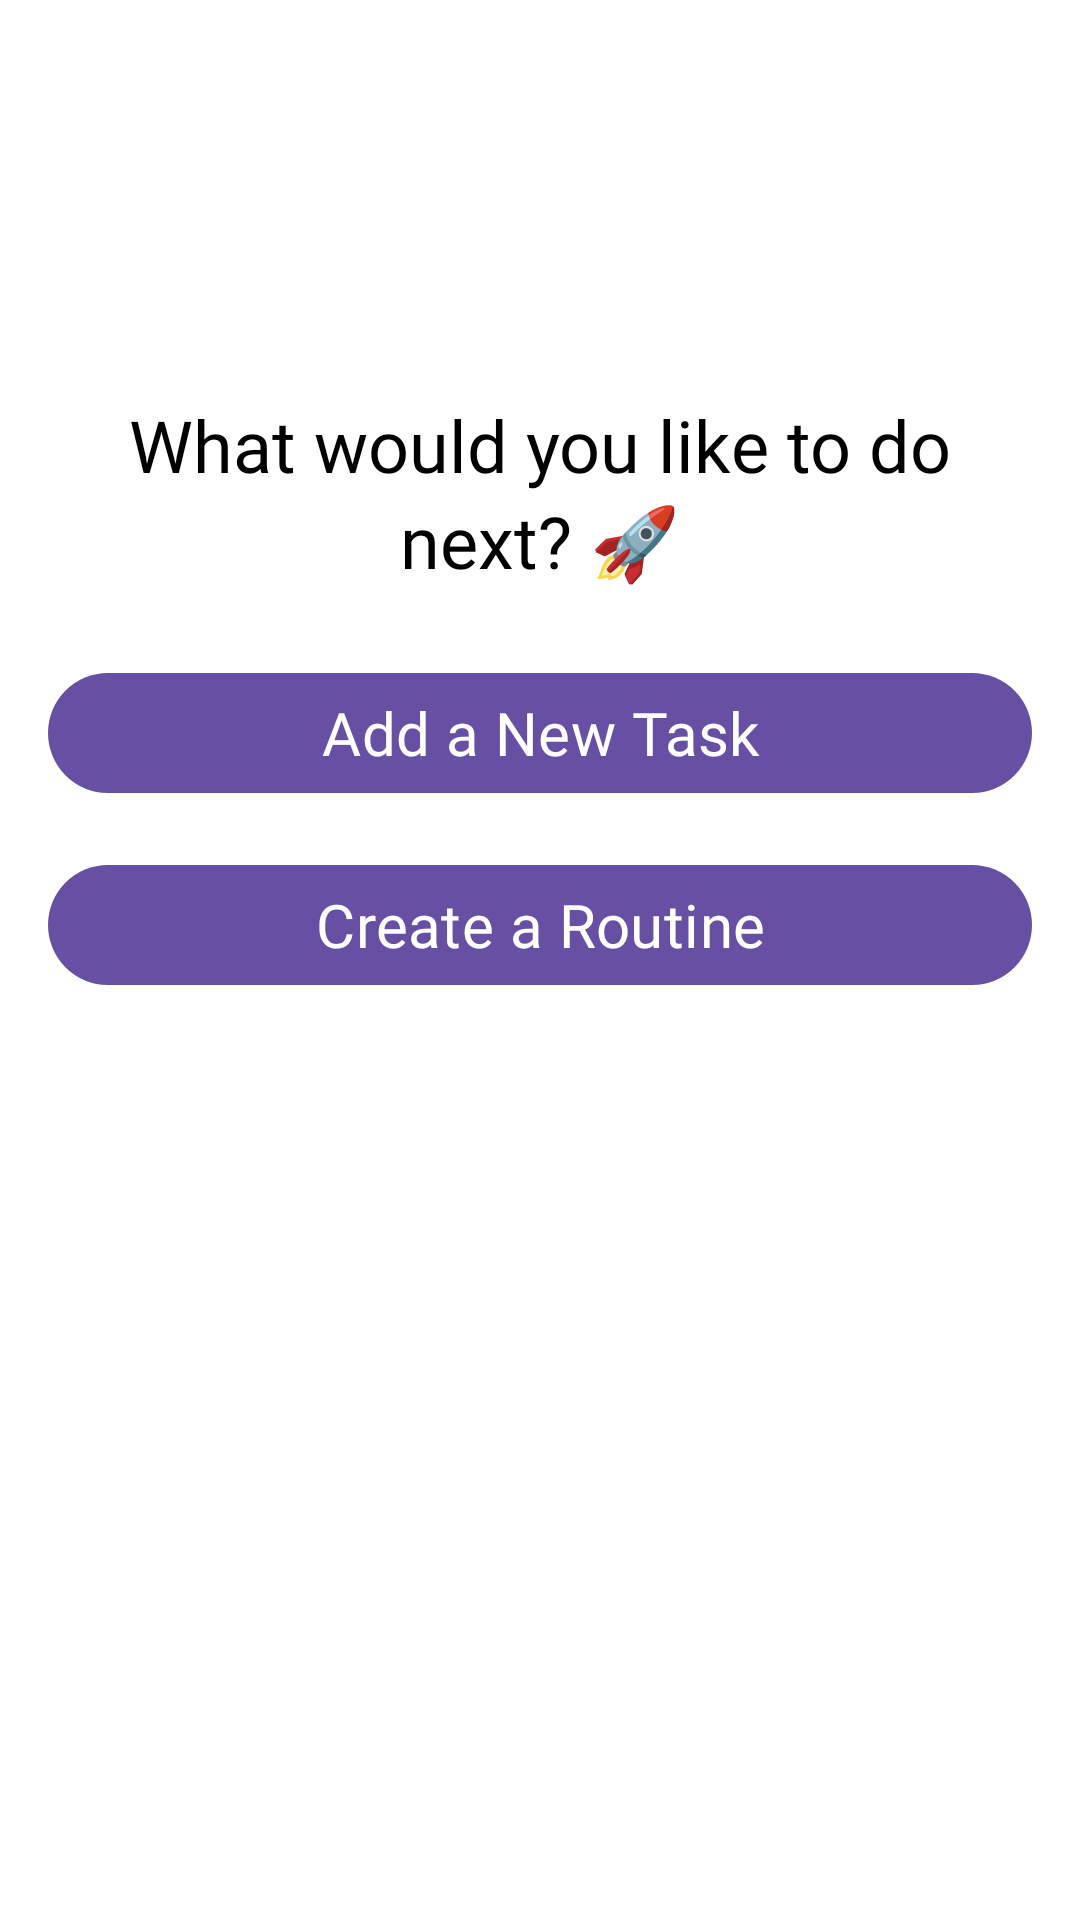

Reconstruct the res/layout file that produces this screen, plus the resources it refers to.
<!-- AndroidManifest.xml: application theme Theme.SkegoApp -->
<!-- res/layout/layout_bottom_sheet.xml -->
<?xml version="1.0" encoding="utf-8"?>
<LinearLayout
    xmlns:android="http://schemas.android.com/apk/res/android"
    xmlns:app="http://schemas.android.com/apk/res-auto"
    android:layout_width="match_parent"
    android:layout_height="wrap_content"
    android:orientation="vertical"
    android:background="@color/white"
    android:padding="16dp"
    android:gravity="center_horizontal">

    
    <ImageView
        android:id="@+id/icon_action"
        android:layout_width="100dp"
        android:layout_height="100dp"
        android:src="@drawable/ic_task_option"
        android:contentDescription="Rocket Icon"
        android:layout_marginBottom="16dp" />

    
    <TextView
        android:id="@+id/tv_question"
        android:layout_width="wrap_content"
        android:layout_height="wrap_content"
        android:text="What would you like to do next? 🚀"
        android:textAppearance="@style/TextAppearance.Material3.HeadlineSmall"
        android:gravity="center"
        android:fontFamily="@font/poppins_medium"
        android:textColor="@color/black"
        android:layout_marginBottom="24dp" />

    
    <com.google.android.material.button.MaterialButton
        android:id="@+id/btn_add_task"
        android:layout_width="match_parent"
        android:layout_height="wrap_content"
        android:fontFamily="@font/poppins_regular"
        android:text="Add a New Task"
        android:textSize="20dp"
        android:icon="@drawable/ic_plus"
        android:layout_marginBottom="16dp"
        style="@style/Widget.Material3.Button" />

    
    <com.google.android.material.button.MaterialButton
        android:id="@+id/btn_add_routine"
        android:layout_width="match_parent"
        android:layout_height="wrap_content"
        android:fontFamily="@font/poppins_regular"
        android:textSize="20dp"
        android:text="Create a Routine"
        android:icon="@drawable/ic_plus"
        style="@style/Widget.Material3.Button" />
</LinearLayout>
<!-- resources referenced by this layout -->
<resources>
  <color name="black">#FF000000</color>
  <color name="white">#FFFFFFFF</color>
  
      // text
  <!-- drawable ic_plus (drawable) -->
  <vector xmlns:android="http://schemas.android.com/apk/res/android"
      android:width="48dp"
      android:height="48dp"
      android:viewportWidth="48"
      android:viewportHeight="48">
    <path
        android:pathData="M22,5L26,5.5L26,22L42.5,22L43,26L26,26L26,42.5L22,43L22,26L5.5,26L5,22L22,22L22,5Z"
        android:strokeAlpha="0.972549"
        android:strokeWidth="1"
        android:fillColor="#FFFFFF"
        android:strokeColor="#FFFFFF"
        android:fillAlpha="0.972549"/>
    <path
        android:pathData="M0,0L48,0L48,48L0,48L0,0ZM22,5L22,22L5,22L6,26L22,26L22,43L26,43L26,26L43,26L43,22L26,22L26,6L22,5Z"
        android:strokeAlpha="0"
        android:strokeWidth="1"
        android:fillColor="#000000"
        android:strokeColor="#000000"
        android:fillAlpha="0"/>
  </vector>
  <style name="Theme.SkegoApp" parent="Base.Theme.SkegoApp" />
  <style name="Base.Theme.SkegoApp" parent="Theme.Material3.DayNight.NoActionBar">
          
          
      </style>
</resources>
